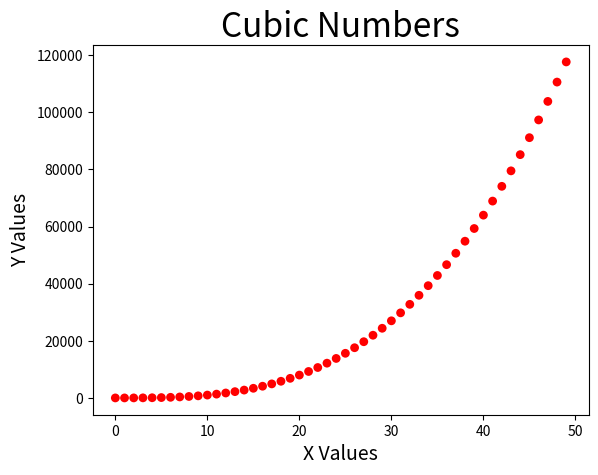

Reproduce this figure in Python. (Note: this script raises an exception after producing the figure.)
#!/usr/bin/python3

# Cubic numbers.
import matplotlib.pyplot as plt

x = list(range(50))
y = []
for get_y in x:
    y_value = y.append(get_y**3)

plt.scatter(x, y, s=40, c='r', edgecolor='none')
plt.title("Cubic Numbers", fontsize=24)
plt.xlabel("X Values", fontsize=14)
plt.ylabel("Y Values", fontsize=14)
plt.tick_params(axis='both', labelsize=10)

# Saving the plot
plt.savefig('plot_images/cubic_numbers.png',
        bbox_inches='tight')

plt.show()
